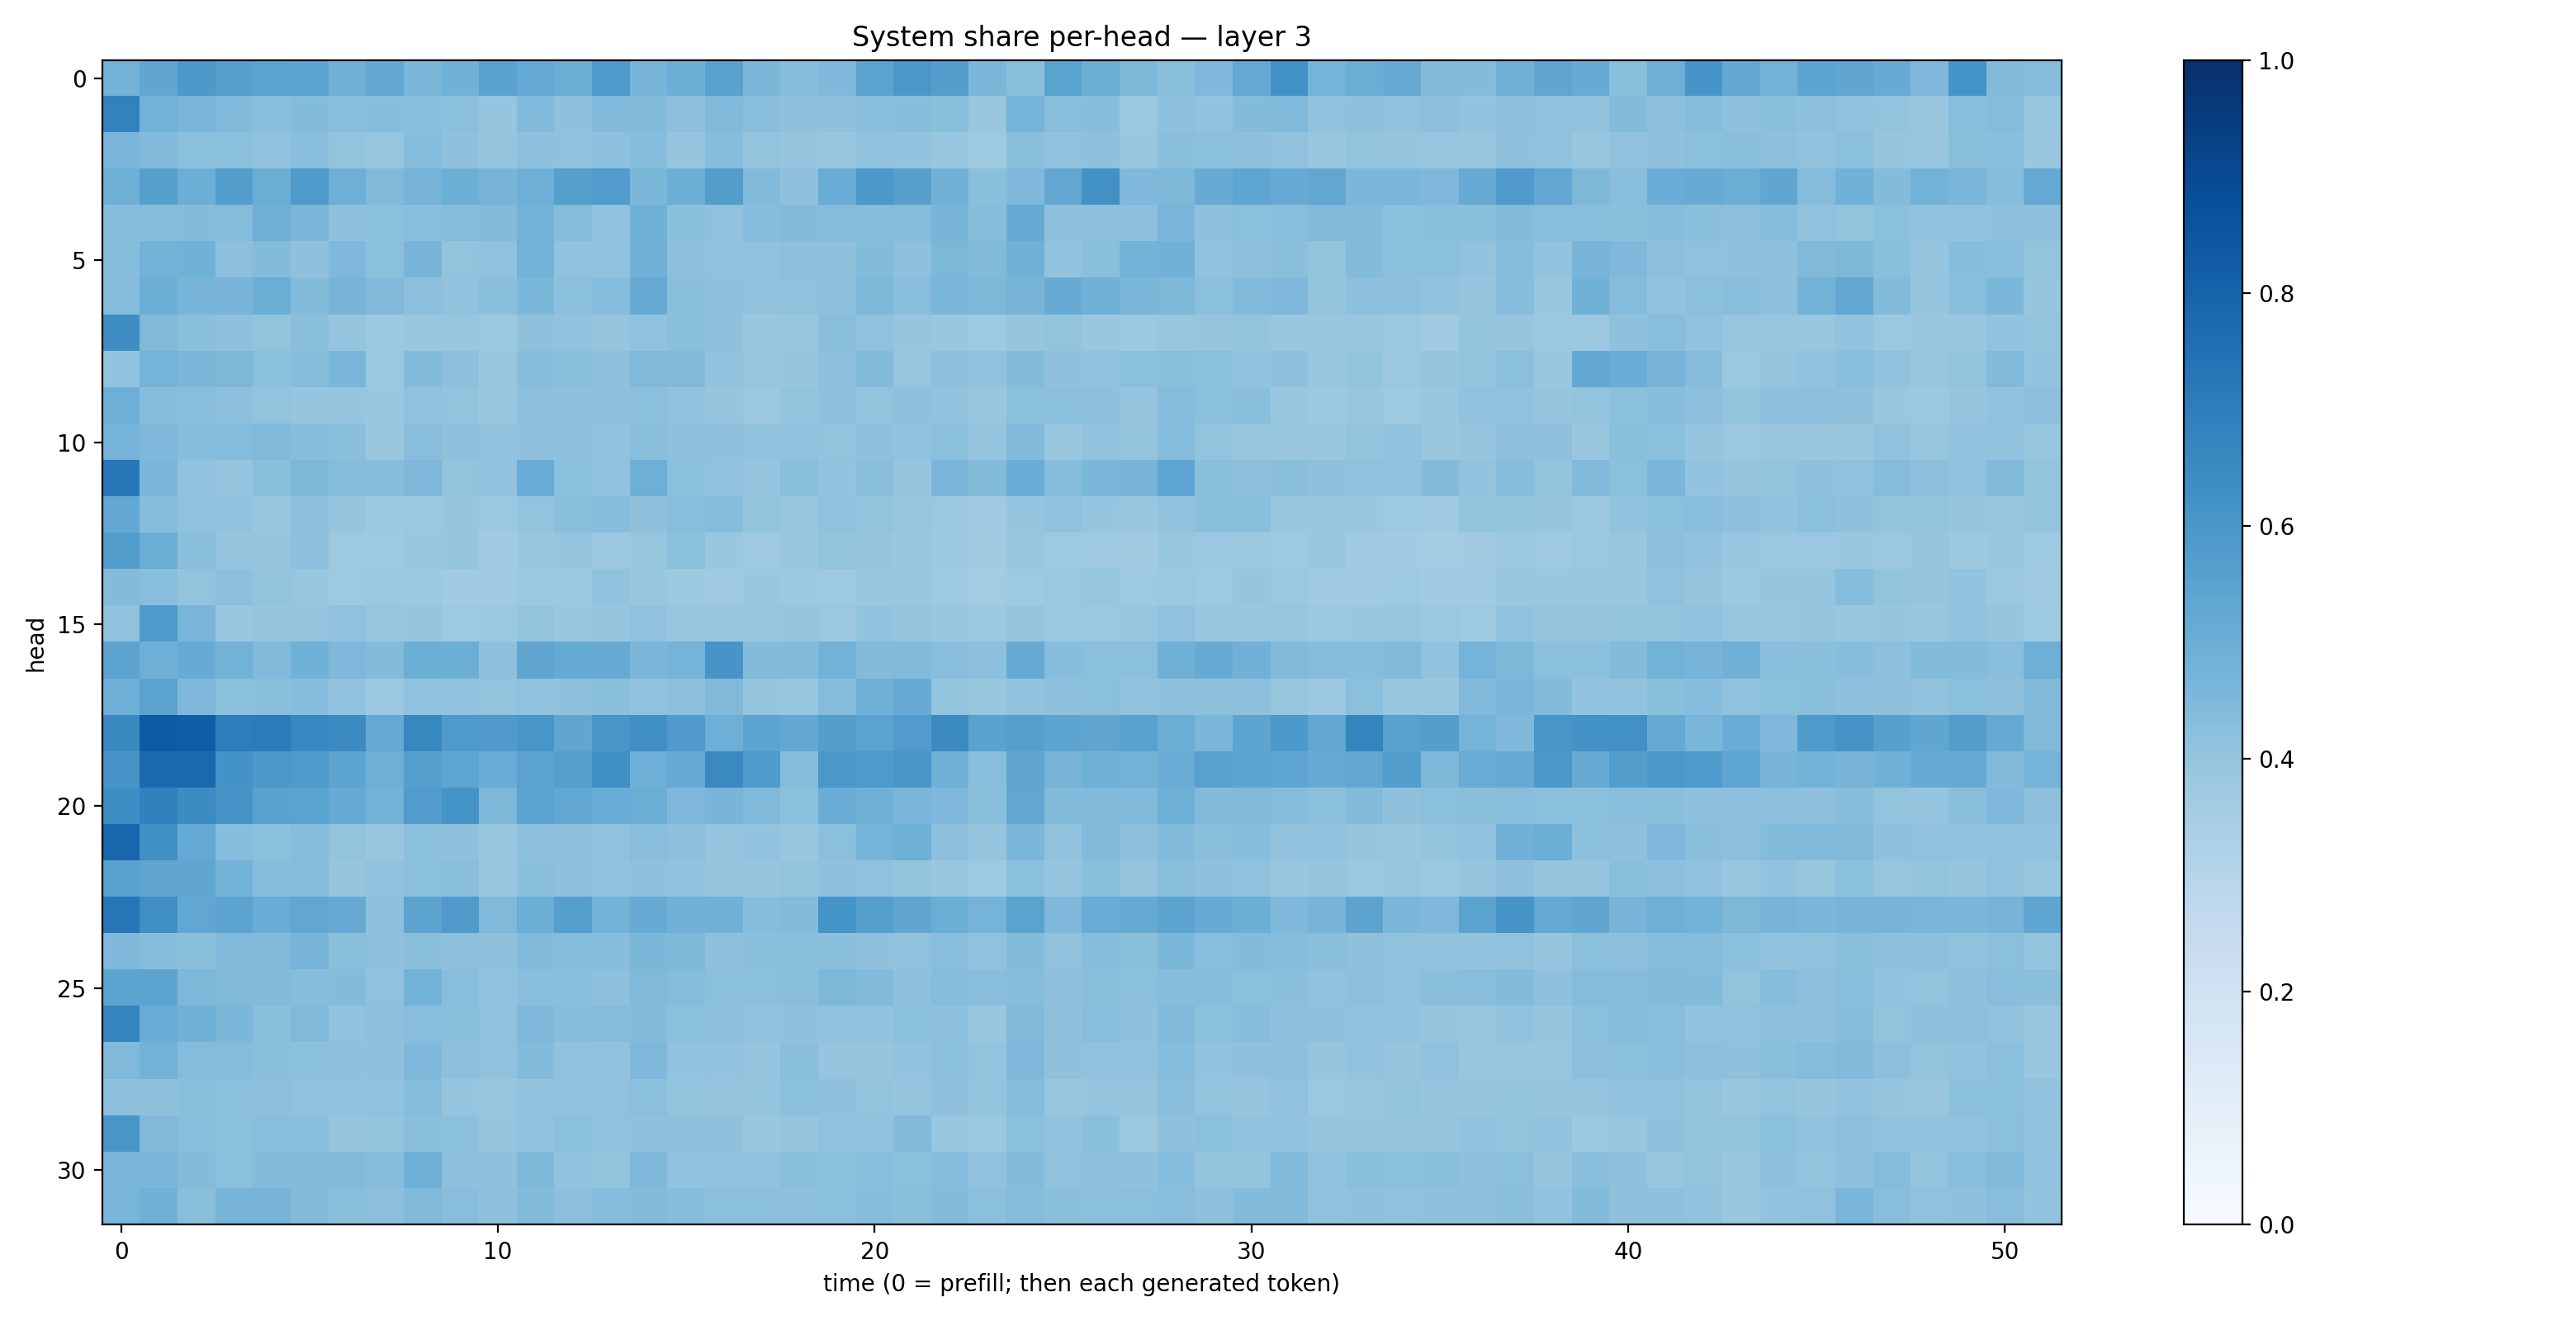

The file beside this chart, header and first rows:
0.47664586, 0.534134, 0.5932934, 0.56562597, 0.55005234, 0.54620874, 0.48899883, 0.52648526, 0.45723903, 0.4852814, 0.55361414, 0.52326, 0.5006282, 0.58840775, 0.46818694, 0.49789384, 0.5512492, 0.4604397, 0.42975235, 0.4529954, 0.5505607, 0.600153, 0.5669023, 0.4600684
0.68, 0.478, 0.4627, 0.4414, 0.4287, 0.4397, 0.4283, 0.4307, 0.4271, 0.4193, 0.398, 0.4442, 0.4139, 0.4448, 0.4378, 0.4144, 0.4476, 0.4287, 0.4103, 0.4107, 0.4265, 0.4321, 0.4256, 0.3884
0.4639, 0.4423, 0.4212, 0.4215, 0.4095, 0.4274, 0.3998, 0.3942, 0.4301, 0.4136, 0.3963, 0.4151, 0.4068, 0.4162, 0.4299, 0.3957, 0.4335, 0.4023, 0.3947, 0.3923, 0.4079, 0.406, 0.3874, 0.3715
0.4885, 0.564, 0.4975, 0.5669, 0.5009, 0.584, 0.4956, 0.4456, 0.47, 0.4988, 0.4714, 0.4924, 0.5662, 0.576, 0.4577, 0.4996, 0.5737, 0.4424, 0.4104, 0.5043, 0.5929, 0.5605, 0.4821, 0.4256
0.4318, 0.431, 0.4396, 0.4375, 0.4922, 0.4585, 0.4127, 0.418, 0.4279, 0.4337, 0.4405, 0.4799, 0.4363, 0.4082, 0.4862, 0.4228, 0.4099, 0.4333, 0.4409, 0.4374, 0.4349, 0.4362, 0.4722, 0.4306
0.4326, 0.4799, 0.4849, 0.4178, 0.4404, 0.4125, 0.4498, 0.4211, 0.4684, 0.4012, 0.4085, 0.4782, 0.41, 0.4092, 0.4843, 0.4172, 0.4093, 0.4063, 0.4162, 0.4117, 0.4388, 0.4153, 0.4533, 0.4417
0.4299, 0.4961, 0.4721, 0.4652, 0.4977, 0.4411, 0.4691, 0.4485, 0.4153, 0.4035, 0.425, 0.4605, 0.4217, 0.4324, 0.5146, 0.4247, 0.4139, 0.4027, 0.4075, 0.4155, 0.4539, 0.4273, 0.462, 0.4547
0.6398, 0.4462, 0.4249, 0.4129, 0.3994, 0.4244, 0.3965, 0.3754, 0.3903, 0.3924, 0.3766, 0.4113, 0.4044, 0.3957, 0.405, 0.425, 0.4116, 0.3894, 0.3928, 0.4219, 0.41, 0.3963, 0.3851, 0.373
0.406, 0.4755, 0.4601, 0.4551, 0.421, 0.4365, 0.461, 0.382, 0.4413, 0.4142, 0.3852, 0.4302, 0.4224, 0.4127, 0.4457, 0.444, 0.4033, 0.392, 0.397, 0.4171, 0.4379, 0.3911, 0.4172, 0.4027
0.4947, 0.4356, 0.4277, 0.4142, 0.4015, 0.3956, 0.3973, 0.3838, 0.4086, 0.3989, 0.3836, 0.416, 0.4168, 0.4159, 0.4183, 0.4039, 0.3949, 0.3796, 0.3991, 0.4131, 0.402, 0.4131, 0.4048, 0.3889
0.4742, 0.4524, 0.4318, 0.434, 0.4456, 0.4325, 0.4257, 0.3865, 0.4274, 0.4118, 0.4063, 0.4131, 0.417, 0.4056, 0.4257, 0.4167, 0.4103, 0.4057, 0.4071, 0.3988, 0.4116, 0.4038, 0.4219, 0.3963
0.724, 0.4605, 0.4065, 0.3959, 0.4229, 0.4541, 0.4356, 0.4298, 0.4521, 0.4004, 0.4067, 0.5063, 0.418, 0.4087, 0.4953, 0.4191, 0.4098, 0.3962, 0.4242, 0.4033, 0.4246, 0.3955, 0.4644, 0.4403
0.5248, 0.4307, 0.4099, 0.4062, 0.3938, 0.4121, 0.3966, 0.3759, 0.3822, 0.3947, 0.3822, 0.4009, 0.4235, 0.4301, 0.4131, 0.426, 0.4328, 0.4002, 0.3878, 0.4071, 0.4014, 0.3938, 0.3821, 0.3689
0.5727, 0.5033, 0.4248, 0.3979, 0.3949, 0.4179, 0.3745, 0.3733, 0.3905, 0.3968, 0.3646, 0.3838, 0.3975, 0.3826, 0.3908, 0.4199, 0.3852, 0.3705, 0.3846, 0.4016, 0.3948, 0.3849, 0.3786, 0.3608
0.4382, 0.4272, 0.4009, 0.4163, 0.4002, 0.3922, 0.3712, 0.3811, 0.3762, 0.3672, 0.369, 0.3788, 0.3824, 0.4062, 0.3848, 0.3764, 0.3696, 0.3881, 0.3764, 0.3719, 0.3853, 0.3888, 0.3744, 0.3571
0.4095, 0.5874, 0.4622, 0.3864, 0.3979, 0.3968, 0.4069, 0.3916, 0.3953, 0.3742, 0.3801, 0.4012, 0.3839, 0.3968, 0.4096, 0.3892, 0.3878, 0.3925, 0.398, 0.3822, 0.4024, 0.3963, 0.3832, 0.3764
0.5468, 0.4936, 0.5099, 0.4768, 0.4417, 0.4849, 0.4498, 0.4394, 0.4967, 0.498, 0.4112, 0.5318, 0.5188, 0.5136, 0.4576, 0.4756, 0.6074, 0.4393, 0.4408, 0.4794, 0.4407, 0.4417, 0.4273, 0.4147
0.496, 0.5472, 0.4522, 0.42, 0.4232, 0.4318, 0.4074, 0.3801, 0.4051, 0.4079, 0.3988, 0.4076, 0.4113, 0.4252, 0.4065, 0.4142, 0.4473, 0.3955, 0.392, 0.4347, 0.4904, 0.5086, 0.4001, 0.3923
0.6567, 0.8359, 0.8253, 0.6994, 0.7078, 0.6675, 0.6496, 0.5159, 0.6611, 0.5863, 0.5816, 0.6031, 0.5339, 0.6027, 0.6323, 0.5815, 0.4929, 0.5441, 0.5242, 0.5696, 0.5488, 0.5773, 0.6494, 0.5531
0.6091, 0.7757, 0.7779, 0.6192, 0.5939, 0.5874, 0.5401, 0.4942, 0.5638, 0.5362, 0.5058, 0.5432, 0.5658, 0.6297, 0.4923, 0.5163, 0.6554, 0.5845, 0.4318, 0.5987, 0.5869, 0.6016, 0.4832, 0.4282
0.6398, 0.6864, 0.6454, 0.6104, 0.5528, 0.5493, 0.5109, 0.4803, 0.5744, 0.6152, 0.4543, 0.5462, 0.5309, 0.5049, 0.5002, 0.4507, 0.4657, 0.4485, 0.4205, 0.5064, 0.4832, 0.4644, 0.4496, 0.422
0.7924, 0.632, 0.5234, 0.4325, 0.4186, 0.4353, 0.3999, 0.3867, 0.4217, 0.4115, 0.3888, 0.415, 0.4171, 0.408, 0.4285, 0.4142, 0.398, 0.4028, 0.3893, 0.4211, 0.4746, 0.4898, 0.4161, 0.3968
0.5561, 0.5349, 0.5336, 0.4773, 0.4333, 0.4345, 0.3973, 0.4044, 0.4202, 0.4226, 0.3829, 0.4226, 0.4134, 0.4025, 0.4112, 0.4065, 0.3984, 0.3982, 0.4017, 0.413, 0.4095, 0.4011, 0.388, 0.3746
0.733, 0.6337, 0.5297, 0.5463, 0.5042, 0.5304, 0.5152, 0.4166, 0.5431, 0.581, 0.4484, 0.4976, 0.5659, 0.4782, 0.5109, 0.481, 0.4835, 0.4303, 0.4408, 0.6136, 0.5658, 0.5331, 0.4973, 0.4733
0.4498, 0.4334, 0.4238, 0.4435, 0.4431, 0.4706, 0.4234, 0.4148, 0.4234, 0.4142, 0.4121, 0.4415, 0.4351, 0.4307, 0.4601, 0.457, 0.4174, 0.4251, 0.424, 0.4246, 0.4119, 0.4091, 0.4291, 0.4082
0.5391, 0.54, 0.4556, 0.4492, 0.4426, 0.4305, 0.4376, 0.4066, 0.4777, 0.4281, 0.409, 0.4283, 0.4278, 0.4144, 0.4458, 0.4336, 0.4187, 0.4201, 0.4257, 0.4539, 0.4431, 0.4127, 0.4348, 0.4283
0.6743, 0.5069, 0.4886, 0.4588, 0.4225, 0.4459, 0.4055, 0.4163, 0.4287, 0.4253, 0.4071, 0.4525, 0.4312, 0.437, 0.4386, 0.42, 0.4161, 0.4082, 0.4108, 0.4091, 0.405, 0.4213, 0.4174, 0.384
0.4467, 0.4789, 0.4355, 0.4363, 0.4233, 0.4217, 0.4118, 0.4122, 0.4507, 0.4142, 0.4096, 0.4394, 0.4065, 0.4069, 0.4494, 0.4032, 0.4037, 0.3955, 0.4225, 0.3953, 0.3981, 0.4039, 0.421, 0.3996
0.4142, 0.4129, 0.4248, 0.421, 0.4174, 0.4069, 0.4061, 0.4087, 0.432, 0.3966, 0.393, 0.4056, 0.4055, 0.4076, 0.4195, 0.3995, 0.3982, 0.3987, 0.4196, 0.4103, 0.4005, 0.3971, 0.4117, 0.3989
0.6026, 0.4467, 0.4294, 0.4202, 0.4264, 0.4285, 0.3969, 0.402, 0.4242, 0.418, 0.3956, 0.4037, 0.4196, 0.4094, 0.413, 0.4116, 0.4109, 0.3886, 0.3965, 0.4079, 0.4056, 0.4418, 0.3906, 0.3822
0.4639, 0.4619, 0.4377, 0.4185, 0.4411, 0.4431, 0.4431, 0.4327, 0.4936, 0.4173, 0.4115, 0.4542, 0.4085, 0.3989, 0.4503, 0.4044, 0.4045, 0.4055, 0.4235, 0.4218, 0.4264, 0.418, 0.4347, 0.4079
0.4636, 0.4811, 0.4221, 0.4713, 0.4682, 0.4387, 0.4231, 0.4168, 0.4429, 0.4269, 0.4122, 0.4376, 0.4142, 0.4362, 0.4401, 0.4317, 0.4211, 0.4187, 0.416, 0.4215, 0.4317, 0.4219, 0.4406, 0.4204
